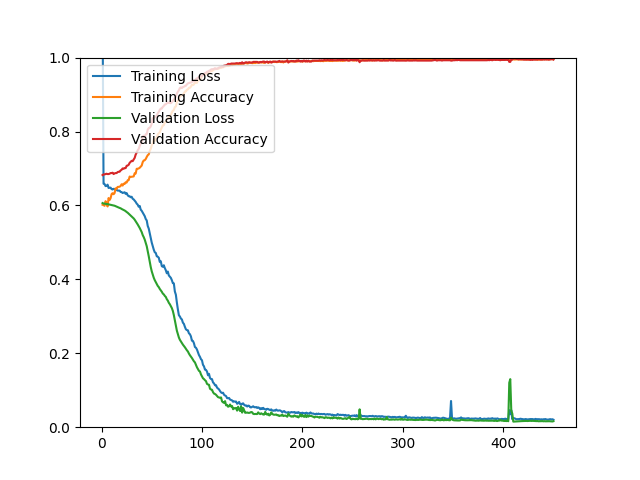

The data file committed next to this chart (first rows):
epoch, loss, acc, val_loss, val_acc
1, 1.135, 0.6019, 0.6064, 0.6822
2, 0.6588, 0.6010, 0.6051, 0.6840
3, 0.6581, 0.5990, 0.6050, 0.6840
4, 0.6523, 0.6115, 0.6043, 0.6849
5, 0.6528, 0.6059, 0.6040, 0.6858
6, 0.6562, 0.5972, 0.6036, 0.6849
7, 0.6473, 0.6200, 0.6030, 0.6849
8, 0.6479, 0.6145, 0.6025, 0.6858
9, 0.6481, 0.6195, 0.6020, 0.6876
10, 0.6443, 0.6305, 0.6012, 0.6876
11, 0.6432, 0.6332, 0.6005, 0.6885
12, 0.6449, 0.6303, 0.6001, 0.6849
13, 0.6445, 0.6335, 0.5992, 0.6867
14, 0.6412, 0.6463, 0.5981, 0.6876
15, 0.6422, 0.6448, 0.5972, 0.6876
16, 0.6402, 0.6500, 0.5956, 0.6902
17, 0.6400, 0.6502, 0.5943, 0.6911
18, 0.6400, 0.6506, 0.5932, 0.6911
19, 0.6365, 0.6528, 0.5923, 0.6947
20, 0.6361, 0.6573, 0.5905, 0.6965
21, 0.6337, 0.6538, 0.5891, 0.7001
22, 0.6346, 0.6588, 0.5878, 0.6992
23, 0.6356, 0.6582, 0.5863, 0.7010
24, 0.6312, 0.6626, 0.5845, 0.7010
25, 0.6335, 0.6620, 0.5822, 0.7073
26, 0.6278, 0.6680, 0.5803, 0.7081
27, 0.6249, 0.6684, 0.5778, 0.7099
28, 0.6249, 0.6782, 0.5749, 0.7153
29, 0.6222, 0.6771, 0.5726, 0.7180
30, 0.6235, 0.6776, 0.5707, 0.7207
31, 0.6181, 0.6781, 0.5678, 0.7198
32, 0.6163, 0.6785, 0.5649, 0.7243
33, 0.6130, 0.6870, 0.5614, 0.7287
34, 0.6096, 0.6863, 0.5572, 0.7377
35, 0.6049, 0.6991, 0.5532, 0.7431
36, 0.6022, 0.6993, 0.5486, 0.7493
37, 0.5964, 0.7001, 0.5439, 0.7529
38, 0.5986, 0.7020, 0.5390, 0.7610
39, 0.5887, 0.7050, 0.5333, 0.7672
40, 0.5855, 0.7079, 0.5278, 0.7726
41, 0.5808, 0.7173, 0.5198, 0.7869
42, 0.5764, 0.7216, 0.5143, 0.7887
43, 0.5711, 0.7224, 0.5076, 0.7842
44, 0.5634, 0.7256, 0.4991, 0.7923
45, 0.5594, 0.7312, 0.4897, 0.7932
46, 0.5444, 0.7360, 0.4764, 0.8048
47, 0.5375, 0.7381, 0.4626, 0.8093
48, 0.5243, 0.7473, 0.4475, 0.8102
49, 0.5097, 0.7531, 0.4333, 0.8138
50, 0.4993, 0.7627, 0.4216, 0.8218
51, 0.4898, 0.7677, 0.4126, 0.8362
52, 0.4804, 0.7794, 0.4043, 0.8353
53, 0.4732, 0.7745, 0.3978, 0.8389
54, 0.4716, 0.7816, 0.3926, 0.8406
55, 0.4624, 0.7837, 0.3870, 0.8424
56, 0.4612, 0.7921, 0.3822, 0.8496
57, 0.4585, 0.7952, 0.3790, 0.8532
58, 0.4473, 0.7981, 0.3740, 0.8585
59, 0.4490, 0.8051, 0.3703, 0.8621
60, 0.4357, 0.8104, 0.3665, 0.8621
... 390 more rows
